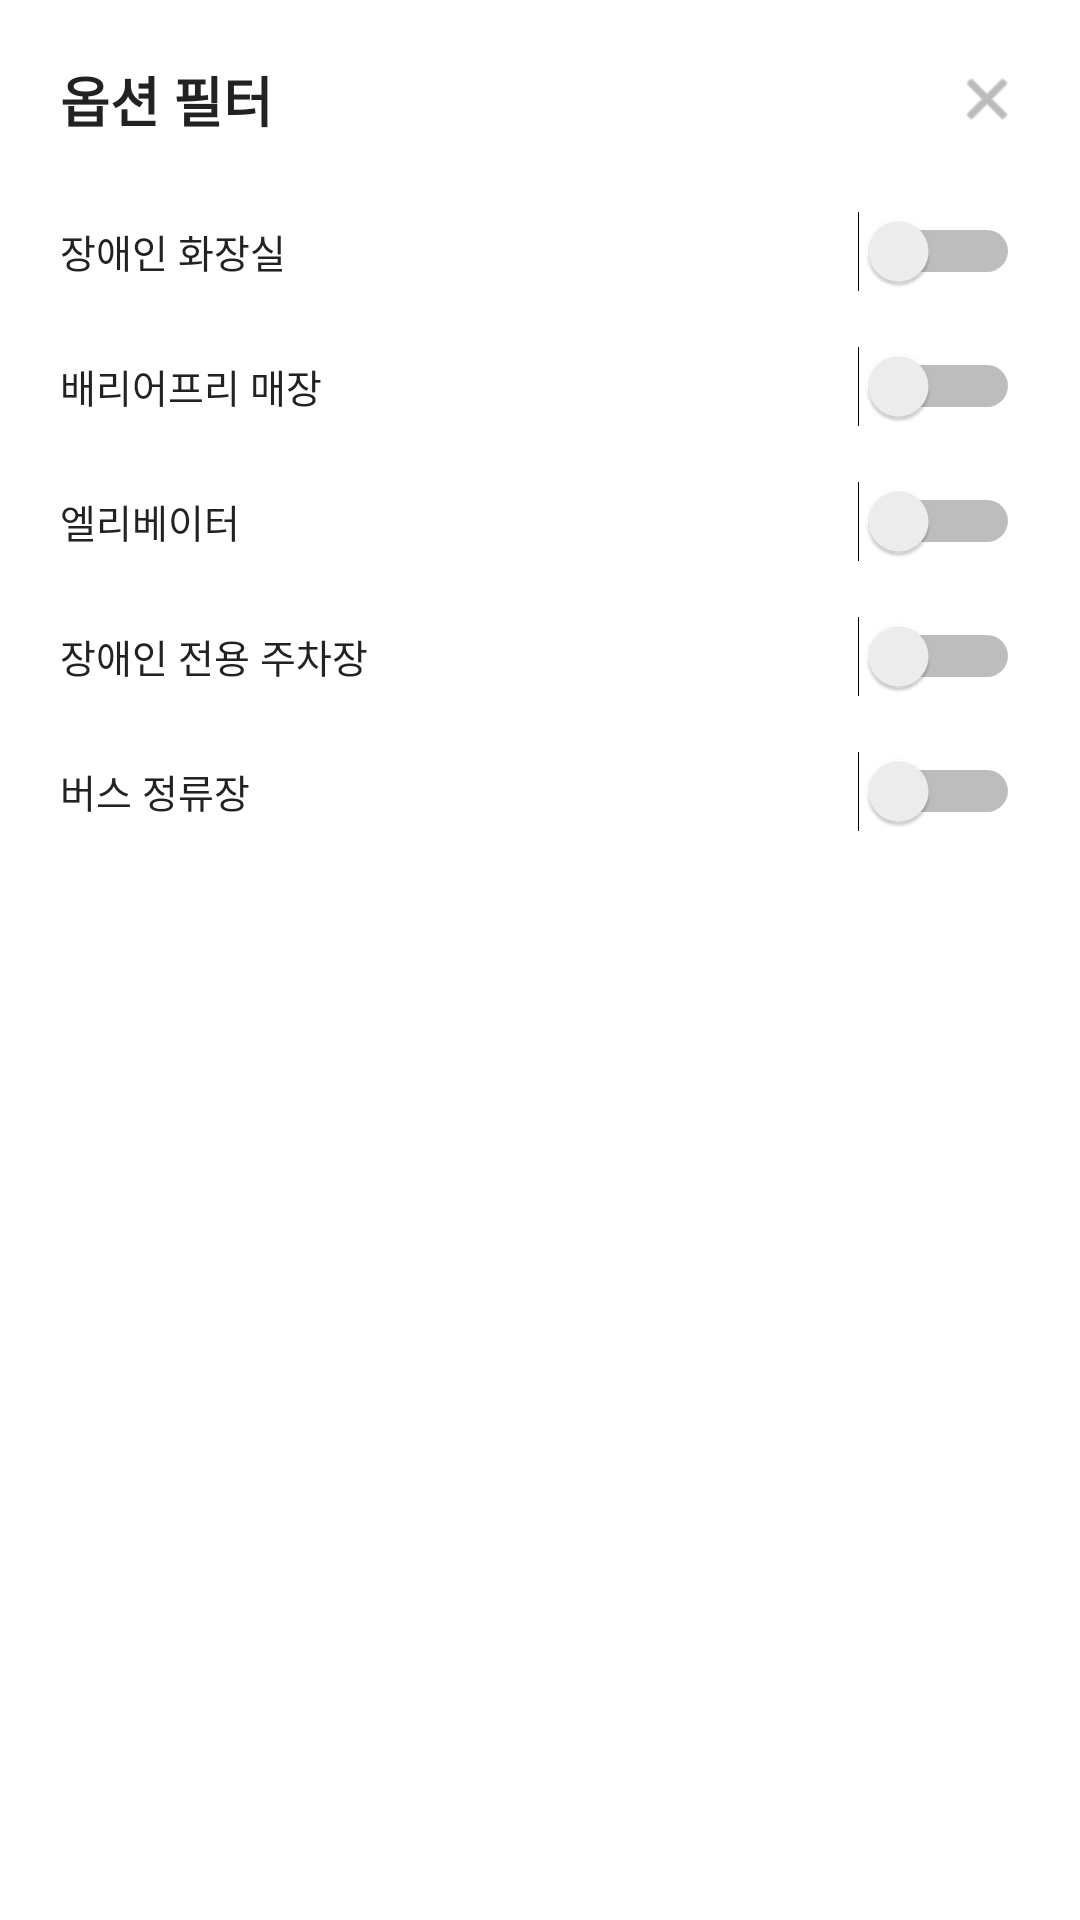

This screen was rendered from an Android layout file. Write that file and the resources it references.
<!-- AndroidManifest.xml: application theme Theme.AccessNav -->
<!-- res/layout/dialog_filter.xml -->
<?xml version="1.0" encoding="utf-8"?>
<LinearLayout xmlns:android="http://schemas.android.com/apk/res/android"
    android:layout_width="280dp"
    android:layout_height="match_parent"
    android:background="@color/white"
    android:orientation="vertical"
    android:padding="20dp">

    <LinearLayout
        android:layout_width="match_parent"
        android:layout_height="wrap_content"
        android:gravity="center_vertical"
        android:orientation="horizontal">

        <TextView
            android:layout_width="0dp"
            android:layout_height="wrap_content"
            android:layout_weight="1"
            android:text="옵션 필터"
            android:textColor="@color/black"
            android:textSize="18sp"
            android:textStyle="bold" />

        <ImageView
            android:id="@+id/btnCloseFilter"
            android:layout_width="22dp"
            android:layout_height="22dp"
            android:src="@android:drawable/ic_menu_close_clear_cancel"
            android:tint="@color/gray_500" />
    </LinearLayout>

    <LinearLayout
        android:layout_width="match_parent"
        android:layout_height="wrap_content"
        android:layout_marginTop="24dp"
        android:gravity="center_vertical"
        android:orientation="horizontal">

        <TextView
            android:layout_width="0dp"
            android:layout_height="wrap_content"
            android:layout_weight="1"
            android:text="장애인 화장실"
            android:textColor="@color/black"
            android:textSize="13sp" />

        <Switch
            android:layout_width="wrap_content"
            android:layout_height="wrap_content" />
    </LinearLayout>

    <LinearLayout
        android:layout_width="match_parent"
        android:layout_height="wrap_content"
        android:layout_marginTop="18dp"
        android:gravity="center_vertical"
        android:orientation="horizontal">

        <TextView
            android:layout_width="0dp"
            android:layout_height="wrap_content"
            android:layout_weight="1"
            android:text="배리어프리 매장"
            android:textColor="@color/black"
            android:textSize="13sp" />

        <Switch
            android:layout_width="wrap_content"
            android:layout_height="wrap_content" />
    </LinearLayout>

    <LinearLayout
        android:layout_width="match_parent"
        android:layout_height="wrap_content"
        android:layout_marginTop="18dp"
        android:gravity="center_vertical"
        android:orientation="horizontal">

        <TextView
            android:layout_width="0dp"
            android:layout_height="wrap_content"
            android:layout_weight="1"
            android:text="엘리베이터"
            android:textColor="@color/black"
            android:textSize="13sp" />

        <Switch
            android:layout_width="wrap_content"
            android:layout_height="wrap_content" />
    </LinearLayout>

    <LinearLayout
        android:layout_width="match_parent"
        android:layout_height="wrap_content"
        android:layout_marginTop="18dp"
        android:gravity="center_vertical"
        android:orientation="horizontal">

        <TextView
            android:layout_width="0dp"
            android:layout_height="wrap_content"
            android:layout_weight="1"
            android:text="장애인 전용 주차장"
            android:textColor="@color/black"
            android:textSize="13sp" />

        <Switch
            android:layout_width="wrap_content"
            android:layout_height="wrap_content" />
    </LinearLayout>

    <LinearLayout
        android:layout_width="match_parent"
        android:layout_height="wrap_content"
        android:layout_marginTop="18dp"
        android:gravity="center_vertical"
        android:orientation="horizontal">

        <TextView
            android:layout_width="0dp"
            android:layout_height="wrap_content"
            android:layout_weight="1"
            android:text="버스 정류장"
            android:textColor="@color/black"
            android:textSize="13sp" />

        <Switch
            android:layout_width="wrap_content"
            android:layout_height="wrap_content" />
    </LinearLayout>

</LinearLayout>
<!-- resources referenced by this layout -->
<resources>
  <color name="black">#222222</color>
  <color name="gray_500">#8E8E8E</color>
  <color name="white">#FFFFFF</color>
  <style name="Theme.AccessNav" parent="Theme.MaterialComponents.DayNight.NoActionBar">
          <item name="colorPrimary">#4CAF50</item>
          <item name="colorPrimaryVariant">#388E3C</item>
          <item name="colorOnPrimary">#FFFFFF</item>
          <item name="colorSecondary">#FFC107</item>
          <item name="android:statusBarColor">#FFFFFF</item>
          <item name="android:windowLightStatusBar">true</item>
      </style>
</resources>
